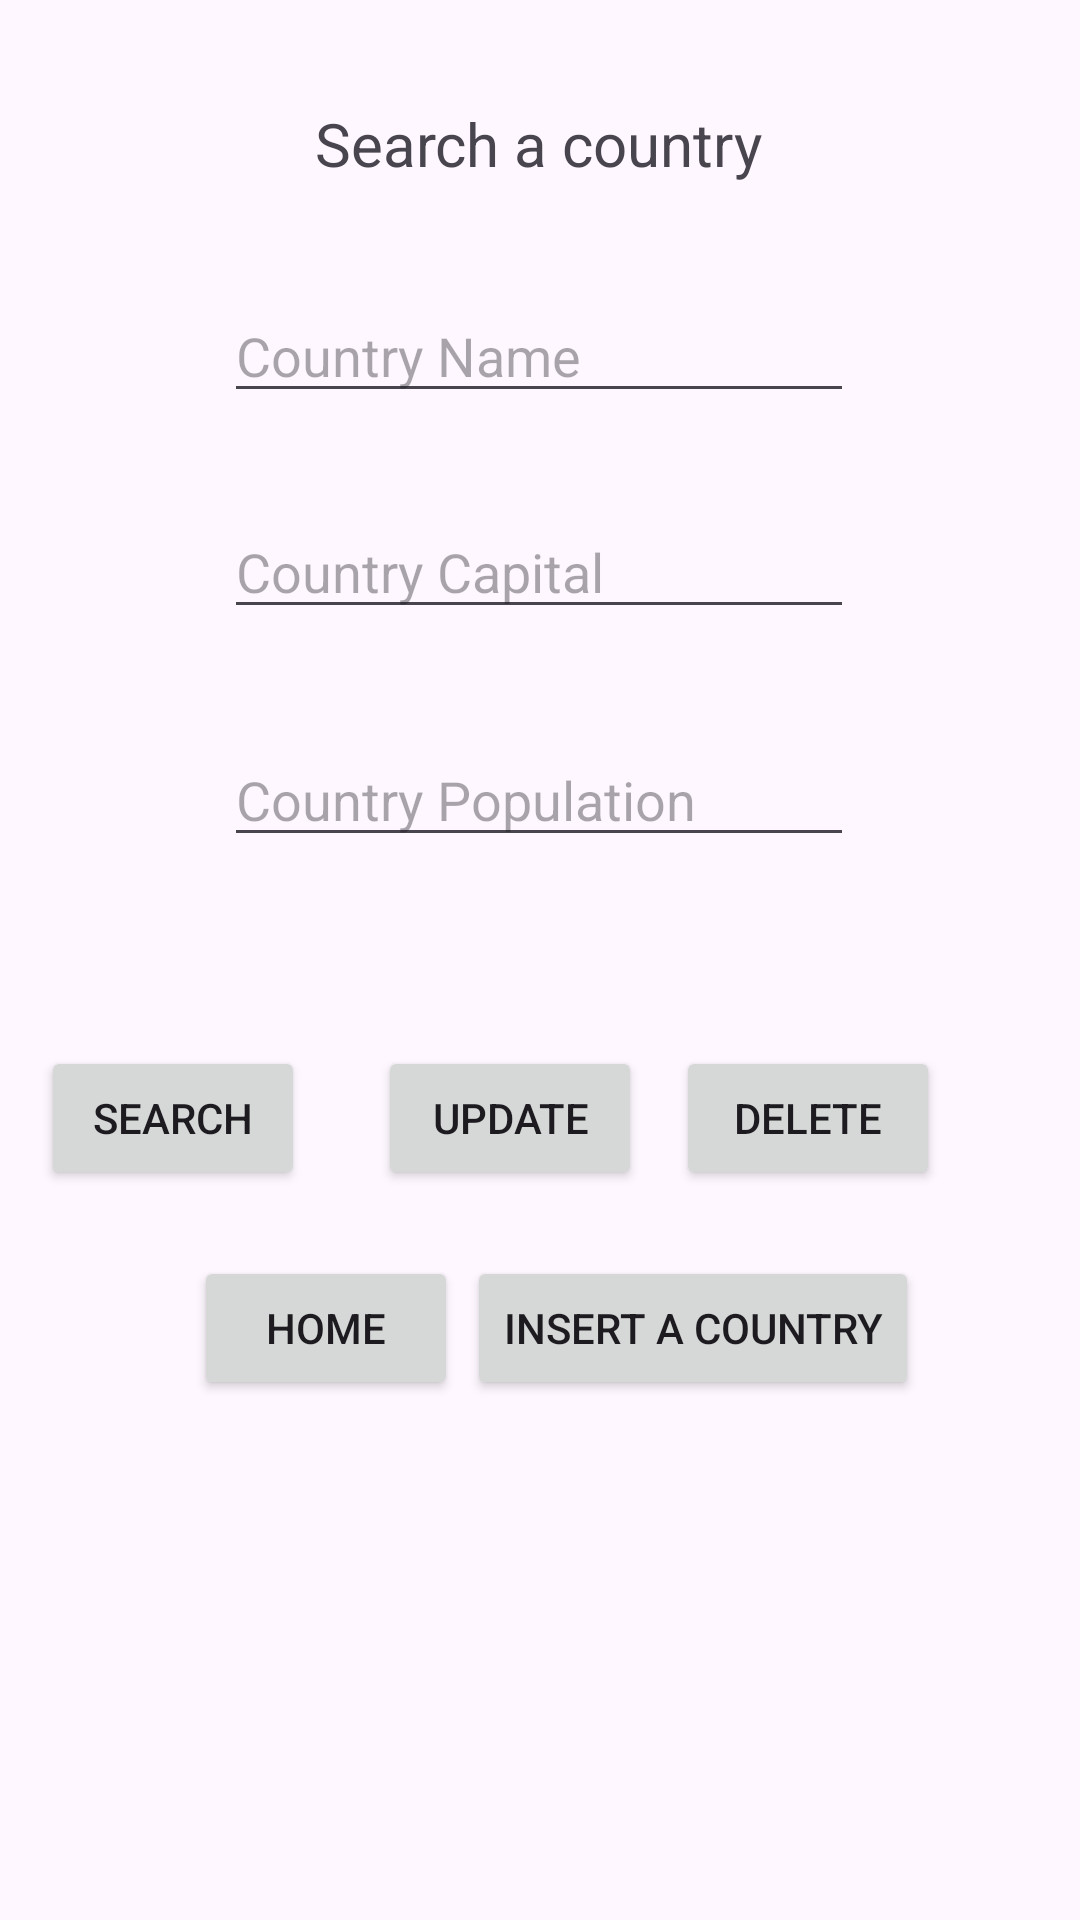

Here is an Android app screen rendered from its layout file. Give the layout XML and the strings, colors and styles it references.
<!-- AndroidManifest.xml: application theme Theme.Ergasia3 -->
<!-- res/layout/activity_main_find.xml -->
<?xml version="1.0" encoding="utf-8"?>
<androidx.constraintlayout.widget.ConstraintLayout xmlns:android="http://schemas.android.com/apk/res/android"
    xmlns:app="http://schemas.android.com/apk/res-auto"
    xmlns:tools="http://schemas.android.com/tools"
    android:layout_width="match_parent"
    android:layout_height="match_parent"
    tools:context=".MainActivityFind">

    <TextView
        android:id="@+id/textViewFindCountry"
        android:layout_width="wrap_content"
        android:layout_height="wrap_content"
        android:text="Search a country"
        android:textSize="20sp"
        app:layout_constraintBottom_toBottomOf="parent"
        app:layout_constraintEnd_toEndOf="parent"
        app:layout_constraintHorizontal_bias="0.498"
        app:layout_constraintStart_toStartOf="parent"
        app:layout_constraintTop_toTopOf="parent"
        app:layout_constraintVertical_bias="0.056" />

    <EditText
        android:id="@+id/editTextFindCountryName"
        android:layout_width="wrap_content"
        android:layout_height="wrap_content"
        android:ems="10"
        android:hint="Country Name"
        android:inputType="text"
        app:layout_constraintBottom_toBottomOf="parent"
        app:layout_constraintEnd_toEndOf="parent"
        app:layout_constraintHorizontal_bias="0.497"
        app:layout_constraintStart_toStartOf="parent"
        app:layout_constraintTop_toTopOf="parent"
        app:layout_constraintVertical_bias="0.161" />

    <EditText
        android:id="@+id/editTextFindCountryCapital"
        android:layout_width="wrap_content"
        android:layout_height="wrap_content"
        android:ems="10"
        android:hint="Country Capital"
        android:inputType="text"
        app:layout_constraintBottom_toBottomOf="parent"
        app:layout_constraintEnd_toEndOf="parent"
        app:layout_constraintHorizontal_bias="0.497"
        app:layout_constraintStart_toStartOf="parent"
        app:layout_constraintTop_toTopOf="parent"
        app:layout_constraintVertical_bias="0.281" />

    <EditText
        android:id="@+id/editTextFindCountryPopulation"
        android:layout_width="wrap_content"
        android:layout_height="wrap_content"
        android:ems="10"
        android:hint="Country Population"
        android:inputType="text"
        app:layout_constraintBottom_toBottomOf="parent"
        app:layout_constraintEnd_toEndOf="parent"
        app:layout_constraintHorizontal_bias="0.497"
        app:layout_constraintStart_toStartOf="parent"
        app:layout_constraintTop_toTopOf="parent"
        app:layout_constraintVertical_bias="0.408" />

    <Button
        android:id="@+id/buttonEditCountry"
        android:layout_width="wrap_content"
        android:layout_height="wrap_content"
        android:onClick="updateCountry"
        android:text="Update"
        app:layout_constraintBottom_toBottomOf="parent"
        app:layout_constraintEnd_toEndOf="parent"
        app:layout_constraintHorizontal_bias="0.463"
        app:layout_constraintStart_toStartOf="parent"
        app:layout_constraintTop_toTopOf="parent"
        app:layout_constraintVertical_bias="0.589" />

    <Button
        android:id="@+id/buttonFindCountryToHome"
        android:layout_width="wrap_content"
        android:layout_height="wrap_content"
        android:onClick="navigateFromFindToHome"
        android:text="Home"
        app:layout_constraintBottom_toBottomOf="parent"
        app:layout_constraintEnd_toEndOf="parent"
        app:layout_constraintHorizontal_bias="0.238"
        app:layout_constraintStart_toStartOf="parent"
        app:layout_constraintTop_toTopOf="parent"
        app:layout_constraintVertical_bias="0.707" />

    <Button
        android:id="@+id/buttonFindCountry"
        android:layout_width="wrap_content"
        android:layout_height="wrap_content"
        android:onClick="search"
        android:text="Search"
        app:layout_constraintBottom_toBottomOf="parent"
        app:layout_constraintEnd_toEndOf="parent"
        app:layout_constraintHorizontal_bias="0.05"
        app:layout_constraintStart_toStartOf="parent"
        app:layout_constraintTop_toTopOf="parent"
        app:layout_constraintVertical_bias="0.589" />

    <Button
        android:id="@+id/buttonFindCountryToInsert"
        android:layout_width="wrap_content"
        android:layout_height="wrap_content"
        android:onClick="navigateFromFindToInsert"
        android:text="Insert a country"
        app:layout_constraintBottom_toBottomOf="parent"
        app:layout_constraintEnd_toEndOf="parent"
        app:layout_constraintHorizontal_bias="0.744"
        app:layout_constraintStart_toStartOf="parent"
        app:layout_constraintTop_toTopOf="parent"
        app:layout_constraintVertical_bias="0.707" />

    <Button
        android:id="@+id/buttonDeleteCountry"
        android:layout_width="wrap_content"
        android:layout_height="wrap_content"
        android:onClick="deleteCountry"
        android:text="Delete"
        app:layout_constraintBottom_toBottomOf="parent"
        app:layout_constraintEnd_toEndOf="parent"
        app:layout_constraintHorizontal_bias="0.829"
        app:layout_constraintStart_toStartOf="parent"
        app:layout_constraintTop_toTopOf="parent"
        app:layout_constraintVertical_bias="0.589" />

</androidx.constraintlayout.widget.ConstraintLayout>
<!-- resources referenced by this layout -->
<resources>
  <style name="Theme.Ergasia3" parent="Base.Theme.Ergasia3" />
  <style name="Base.Theme.Ergasia3" parent="Theme.Material3.DayNight.NoActionBar">
          
          
      </style>
</resources>
